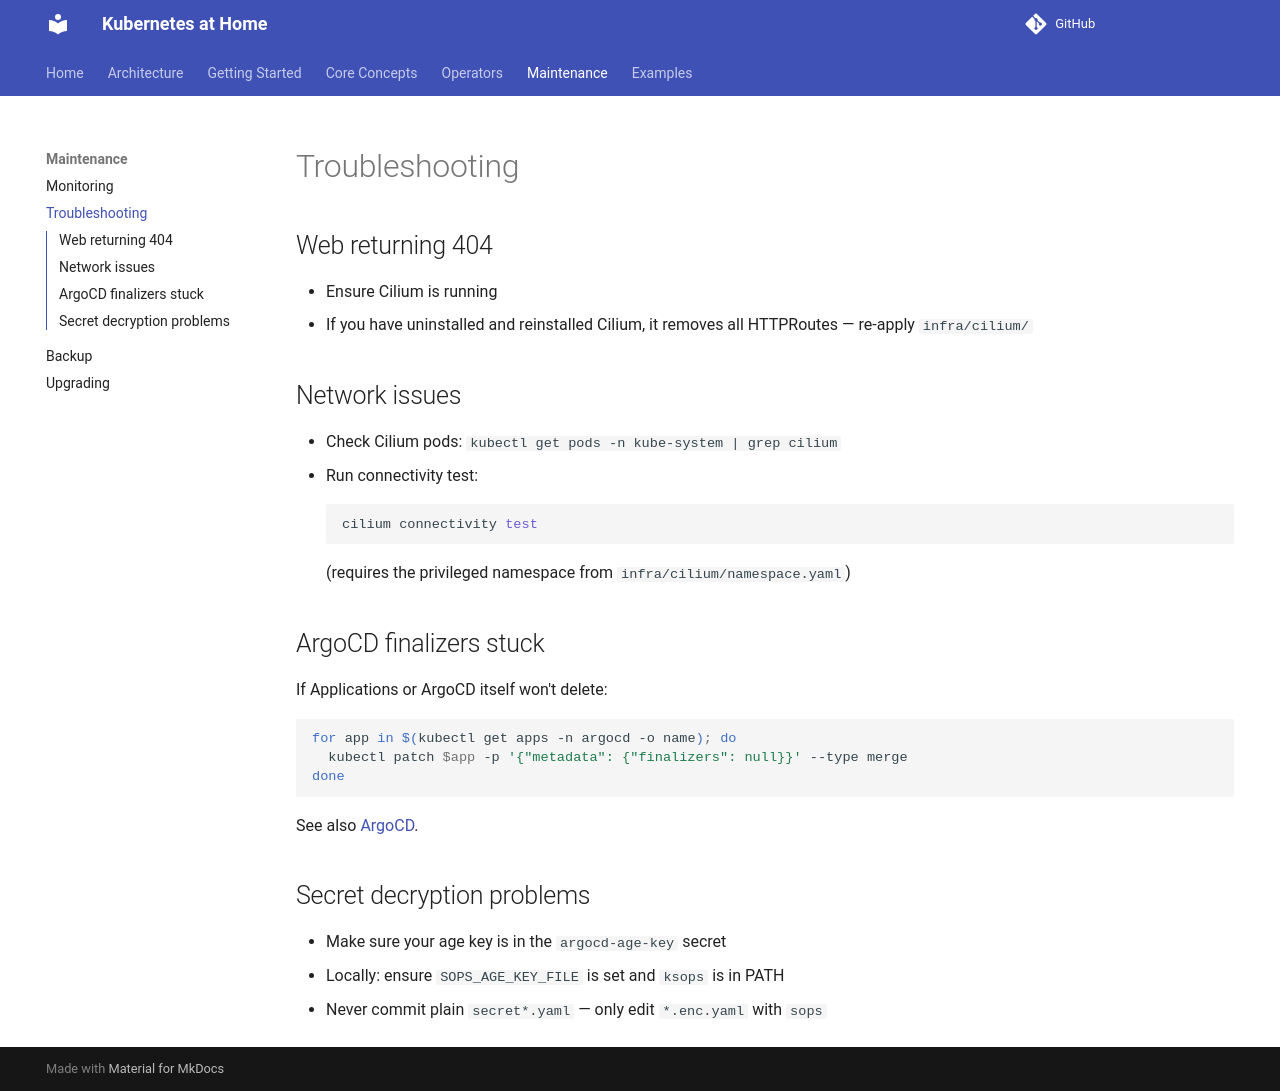

repository: o-be-one/kubernetes-at-home · page: Maintenance/troubleshooting/index.html · generator: mkdocs

# Troubleshooting

## Web returning 404

- Ensure Cilium is running
- If you have uninstalled and reinstalled Cilium, it removes all HTTPRoutes — re-apply `infra/cilium/`

## Network issues

- Check Cilium pods: `kubectl get pods -n kube-system | grep cilium`
- Run connectivity test:
  ```bash
  cilium connectivity test
  ```
  (requires the privileged namespace from `infra/cilium/namespace.yaml`)

## ArgoCD finalizers stuck

If Applications or ArgoCD itself won't delete:

```bash
for app in $(kubectl get apps -n argocd -o name); do
  kubectl patch $app -p '{"metadata": {"finalizers": null}}' --type merge
done
```

See also [ArgoCD](../Core%20Concepts/GitOps/argocd.md).

## Secret decryption problems

- Make sure your age key is in the `argocd-age-key` secret
- Locally: ensure `SOPS_AGE_KEY_FILE` is set and `ksops` is in PATH
- Never commit plain `secret*.yaml` — only edit `*.enc.yaml` with `sops`
